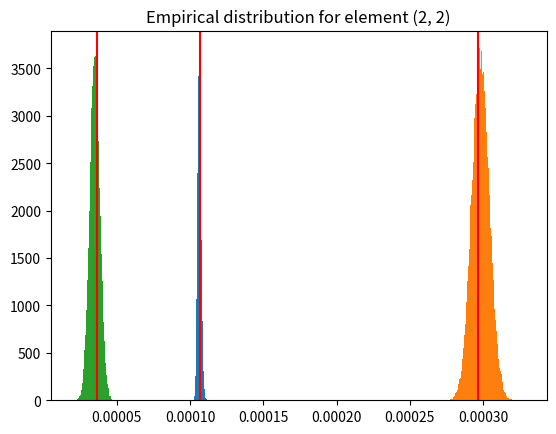

Python code for this plot:
import sys
import numpy as np
import matplotlib.pyplot as plt

sys.path.append('..')
%load_ext autoreload
%autoreload 2

samples = 100000

np.random.seed(11)

v = 1
theta = -10 * np.pi / 180

v_sd = 0.01
theta_sd = 1 * np.pi / 180

v_var, theta_var = v_sd ** 2, theta_sd ** 2

v_noise = np.random.normal(0, v_sd, size=samples)
theta_noise = np.random.normal(0, theta_sd, size=samples)

noisy_measurements = (v + v_noise) * np.exp(1j * (theta + theta_noise))
actual_measurements = v * np.exp(1j * theta)
cartesian_noise = noisy_measurements - actual_measurements

actual_mean = (np.mean(np.real(cartesian_noise)), np.mean(np.imag(cartesian_noise)))
actual_covariance = np.cov(np.real(cartesian_noise), np.imag(cartesian_noise))

actual_mean

actual_covariance

covariance_first_order = np.array([
    [np.cos(theta)**2 * v_var + v**2 * np.sin(theta)**2 * theta_var, np.cos(theta) * np.sin(theta) * (v_var - v**2 * theta_var)], 
    [np.cos(theta) * np.sin(theta) * (v_var - v**2 * theta_var), np.sin(theta)**2 * v_var + v**2 * np.cos(theta)**2 * theta_var]
])
covariance_first_order

cov_with_actual_11 = v **2 * np.exp(-theta_var) * (np.cos(theta)**2 * (np.cosh(theta_var) - 1) + np.sin(theta)**2 * np.sinh(theta_var)) + v_var * np.exp(-theta_var) * (np.cos(theta)**2 * np.cosh(theta_var) + np.sin(theta)**2 * np.sinh(theta_var))
cov_with_actual_22 = v **2 * np.exp(-theta_var) * (np.sin(theta)**2 * (np.cosh(theta_var) - 1) + np.cos(theta)**2 * np.sinh(theta_var)) + v_var * np.exp(-theta_var) * (np.sin(theta)**2 * np.cosh(theta_var) + np.cos(theta)**2 * np.sinh(theta_var))
cov_with_actual_12 = np.sin(theta) * np.cos(theta) * np.exp(-2 * theta_var) * (v_var + v**2 * (1 - np.exp(theta_var)))
covariance_with_actual = np.array([
    [cov_with_actual_11, cov_with_actual_12],
    [cov_with_actual_12, cov_with_actual_22]
])
covariance_with_actual

cov_avg_true_11 = v**2 * np.exp(-2*theta_var) * (np.cos(theta)**2 * (np.cosh(2*theta_var) - np.cosh(theta_var)) + np.sin(theta)**2 * (np.sinh(2*theta_var) - np.sinh(theta_var))) + v_var * np.exp(-2*theta_var) * (np.cos(theta)**2 * (2*np.cosh(2*theta_var) - np.cosh(theta_var)) + np.sin(theta)**2 * (2*np.sinh(2*theta_var) - np.sinh(theta_var)))
cov_avg_true_22 = v**2 * np.exp(-2*theta_var) * (np.sin(theta)**2 * (np.cosh(2*theta_var) - np.cosh(theta_var)) + np.cos(theta)**2 * (np.sinh(2*theta_var) - np.sinh(theta_var))) + v_var * np.exp(-2*theta_var) * (np.sin(theta)**2 * (2*np.cosh(2*theta_var) - np.cosh(theta_var)) + np.cos(theta)**2 * (2*np.sinh(2*theta_var) - np.sinh(theta_var)))
cov_avg_true_12 = np.sin(theta) * np.cos(theta) * np.exp(-4*theta_var) * (v_var + (v**2 + v_var)*(1 - np.exp(theta_var)))
covariance_average_true = np.array([
    [cov_avg_true_11, cov_avg_true_12],
    [cov_avg_true_12, cov_avg_true_22]
])
covariance_average_true

def cov_avg_true_real(measurements, magnitude_var, phase_var):
    v, theta = np.abs(measurements), np.angle(measurements)
    v_var = magnitude_var
    theta_var = phase_var
    return v**2 * np.exp(-2*theta_var) * (np.cos(theta)**2 * (np.cosh(2*theta_var) - np.cosh(theta_var)) + np.sin(theta)**2 * (np.sinh(2*theta_var) - np.sinh(theta_var))) + v_var * np.exp(-2*theta_var) * (np.cos(theta)**2 * (2*np.cosh(2*theta_var) - np.cosh(theta_var)) + np.sin(theta)**2 * (2*np.sinh(2*theta_var) - np.sinh(theta_var)))

def cov_avg_true_imag(measurements, magnitude_var, phase_var):
    v, theta = np.abs(measurements), np.angle(measurements)
    v_var = magnitude_var
    theta_var = phase_var
    return v**2 * np.exp(-2*theta_var) * (np.sin(theta)**2 * (np.cosh(2*theta_var) - np.cosh(theta_var)) + np.cos(theta)**2 * (np.sinh(2*theta_var) - np.sinh(theta_var))) + v_var * np.exp(-2*theta_var) * (np.sin(theta)**2 * (2*np.cosh(2*theta_var) - np.cosh(theta_var)) + np.cos(theta)**2 * (2*np.sinh(2*theta_var) - np.sinh(theta_var)))

def cov_avg_true_real_imag(measurements, magnitude_var, phase_var):
    v, theta = np.abs(measurements), np.angle(measurements)
    v_var = magnitude_var
    theta_var = phase_var
    return np.sin(theta) * np.cos(theta) * np.exp(-4*theta_var) * (v_var + (v**2 + v_var)*(1 - np.exp(theta_var)))


cov_avg_true_11 = cov_avg_true_real(noisy_measurements, v_var, theta_var)
cov_avg_true_22 = cov_avg_true_imag(noisy_measurements, v_var, theta_var)
cov_avg_true_12 = cov_avg_true_real_imag(noisy_measurements, v_var, theta_var)
cov_avg_true_11

plt.hist(cov_avg_true_11, bins = 100)
plt.title('Empirical distribution for element (1, 1)')
plt.axvline(actual_covariance[0, 0], color='red');

plt.hist(cov_avg_true_22, bins = 100)
plt.title('Empirical distribution for element (1, 2)')
plt.axvline(actual_covariance[1, 1], color='red');

plt.hist(cov_avg_true_12, bins = 100)
plt.title('Empirical distribution for element (2, 2)')
plt.axvline(actual_covariance[0, 1], color='red');